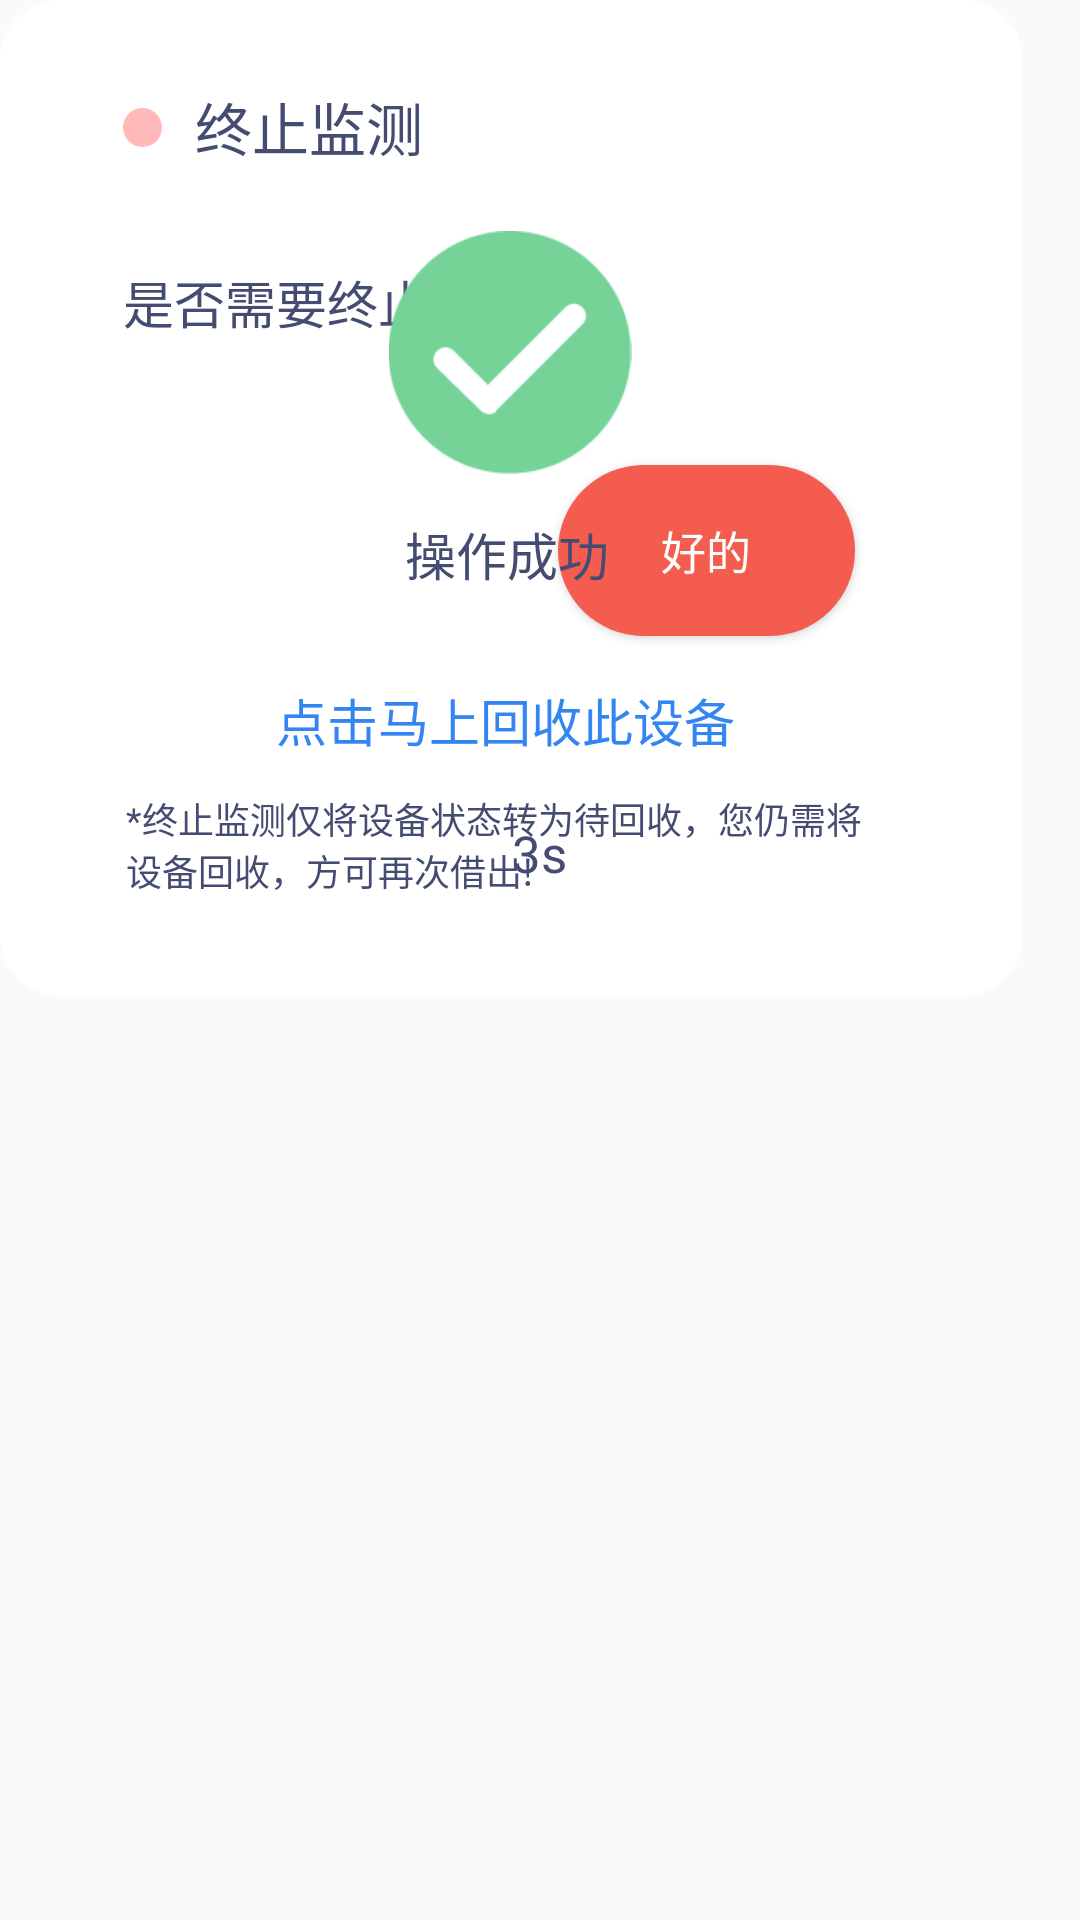

The Android layout XML behind this screen, and the referenced resources:
<!-- AndroidManifest.xml: application theme AppTheme -->
<!-- res/layout/device_stop_dialog_layout.xml -->
<?xml version="1.0" encoding="utf-8"?>
<RelativeLayout xmlns:android="http://schemas.android.com/apk/res/android"
    android:layout_width="341dp"
    android:layout_height="332dp"
    android:background="@drawable/device_stop_dialog_background">

    <ImageView
        android:layout_width="13dp"
        android:layout_height="13dp"
        android:src="@drawable/device_stop_dialog_point"
        android:layout_marginLeft="41dp"
        android:layout_marginTop="36dp"/>
    <TextView
        android:layout_width="80dp"
        android:layout_height="25dp"
        android:text="终止监测"
        android:textColor="#444c72"
        android:textSize="19sp"
        android:gravity="left"
        android:layout_marginTop="28dp"
        android:layout_marginLeft="65dp"/>

    <RelativeLayout
        android:id="@+id/device_stop_rl1"
        android:layout_width="match_parent"
        android:layout_height="match_parent"
        android:visibility="visible">

        <TextView
            android:layout_width="wrap_content"
            android:layout_height="22dp"
            android:text="是否需要终止监测？"
            android:textColor="#444c72"
            android:textSize="17sp"
            android:gravity="left"
            android:layout_marginLeft="41dp"
            android:layout_marginTop="88dp"/>

        <TextView
            android:layout_width="257dp"
            android:layout_height="37dp"
            android:text="*终止监测仅将设备状态转为待回收，您仍需将设备回收，方可再次借出!"
            android:textColor="#444c72"
            android:textSize="12sp"
            android:gravity="left"
            android:layout_marginTop="264dp"
            android:layout_marginLeft="42dp"/>

        <Button
            android:id="@+id/btn_stop_device_true"
            android:layout_width="99dp"
            android:layout_height="57dp"
            android:text="好的"
            android:textSize="15sp"
            android:textColor="#ffffff"
            android:layout_marginLeft="186dp"
            android:layout_marginTop="155dp"
            android:background="@drawable/device_stop_button_true"/>

        <Button
            android:id="@+id/btn_stop_device_false"
            android:layout_width="99dp"
            android:layout_height="57dp"
            android:text="不"
            android:textSize="15sp"
            android:textColor="#ffffff"
            android:layout_marginLeft="56dp"
            android:layout_marginTop="155dp"
            android:background="@drawable/device_stop_button_false"/>

        <TextView
            android:id="@+id/stop_device_item_sn"
            android:layout_width="wrap_content"
            android:layout_height="wrap_content"
            android:text="123123123123"
            android:layout_marginLeft="40dp"
            android:visibility="gone"/>

    </RelativeLayout>

    <RelativeLayout
        android:id="@+id/device_stop_rl2"
        android:layout_width="match_parent"
        android:layout_height="match_parent"
        android:visibility="visible">

        <ImageView
            android:layout_width="82dp"
            android:layout_height="81dp"
            android:src="@drawable/stop_device_sussce_icon"
            android:layout_marginLeft="129dp"
            android:layout_marginTop="77dp"/>
        <TextView
            android:layout_width="72dp"
            android:layout_height="22dp"
            android:text="操作成功"
            android:textColor="#444c72"
            android:textSize="17sp"
            android:gravity="left"
            android:layout_marginLeft="135dp"
            android:layout_marginTop="172dp"/>

        <TextView
            android:id="@+id/device_stop_intent_recover"
            android:layout_width="155dp"
            android:layout_height="42dp"
            android:text="点击马上回收此设备"
            android:textColor="#3386f1"
            android:textSize="17sp"
            android:gravity="center"
            android:layout_marginTop="219dp"
            android:layout_marginLeft="91dp" />


        <TextView
            android:id="@+id/stop_device_dismiss_time"
            android:layout_width="wrap_content"
            android:layout_height="22dp"
            android:text="3s"
            android:textColor="#444c72"
            android:textSize="17sp"
            android:layout_centerHorizontal="true"
            android:layout_marginTop="273dp"/>

    </RelativeLayout>



</RelativeLayout>
<!-- resources referenced by this layout -->
<resources>
  <!-- drawable device_stop_button_true (drawable) -->
  <?xml version="1.0" encoding="utf-8"?>
  <layer-list xmlns:android="http://schemas.android.com/apk/res/android">
      <item android:width="99dp" android:height="57dp">
          <shape android:shape="rectangle">
              <corners android:radius="40dp" />
              <solid android:color="#f45c50" />
          </shape>
      </item>
  </layer-list>
  <!-- drawable device_stop_dialog_background (drawable) -->
  <?xml version="1.0" encoding="utf-8"?>
  <layer-list xmlns:android="http://schemas.android.com/apk/res/android">
      <item android:width="341dp" android:height="332dp">
          <shape android:shape="rectangle">
              <corners android:radius="20dp" />
              <solid android:color="#ffffff" />
          </shape>
      </item>
  </layer-list>
  <!-- drawable device_stop_dialog_point (drawable) -->
  <?xml version="1.0" encoding="utf-8"?>
  <layer-list xmlns:android="http://schemas.android.com/apk/res/android">
      <item android:width="13dp" android:height="13dp">
          <shape android:shape="rectangle">
              <corners android:radius="13dp"/>
              <solid android:color="#ffb9b9" />
          </shape>
      </item>
  </layer-list>
  <!-- drawable stop_device_sussce_icon: png bitmap (drawable-mdpi, 3716 bytes) -->
  <style name="AppTheme" parent="Theme.AppCompat.Light.NoActionBar">
          
          <item name="colorPrimary">@color/colorPrimary</item>
          <item name="colorPrimaryDark">@color/colorBase</item>
          <item name="colorAccent">@color/colorAccent</item>
  
      </style>
  <color name="colorPrimary">#6200EE</color>
  <color name="colorBase">#f7f7f7</color>
  <color name="colorAccent">#03DAC5</color>
</resources>
